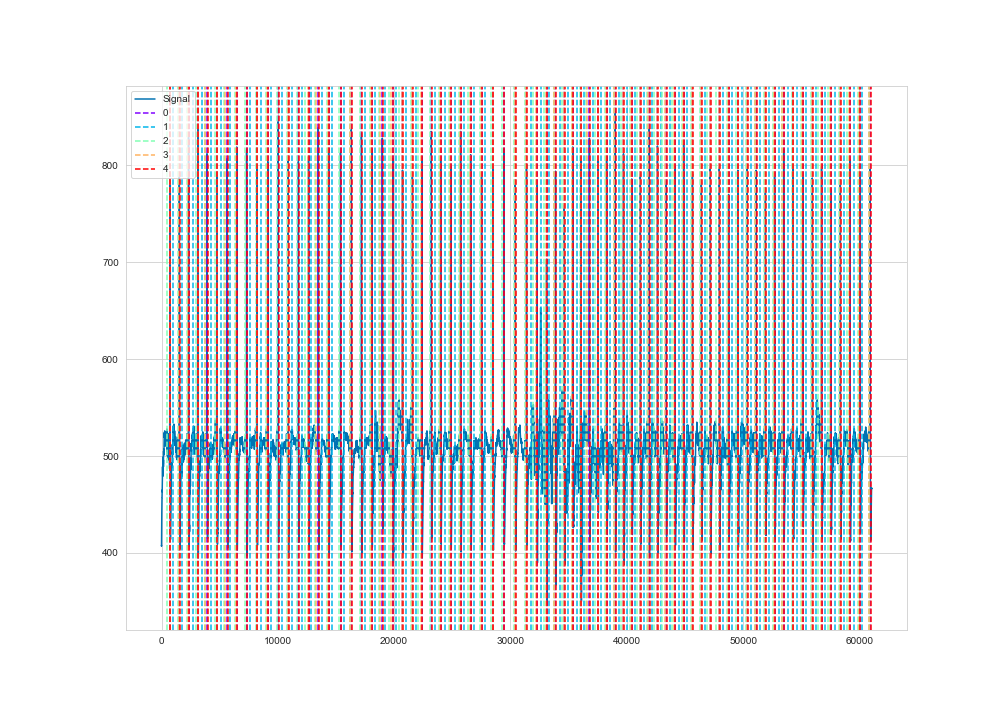

Source data for this figure (header and first rows):
time, ecg
1, 408
2, 407
3, 407
4, 408
5, 409
6, 412
7, 415
8, 417
9, 419
10, 421
11, 425
12, 428
13, 431
14, 434
15, 435
16, 436
17, 437
18, 437
19, 438
20, 438
21, 439
22, 440
23, 440
24, 441
25, 441
26, 443
27, 443
28, 446
29, 448
30, 449
31, 450
32, 451
33, 451
34, 452
35, 452
36, 452
37, 452
38, 453
39, 454
40, 455
41, 456
42, 457
43, 457
44, 458
45, 459
46, 460
47, 461
48, 462
49, 463
50, 464
51, 464
52, 464
53, 464
54, 465
55, 465
56, 465
57, 465
58, 465
59, 464
60, 463
... 60,990 more rows
